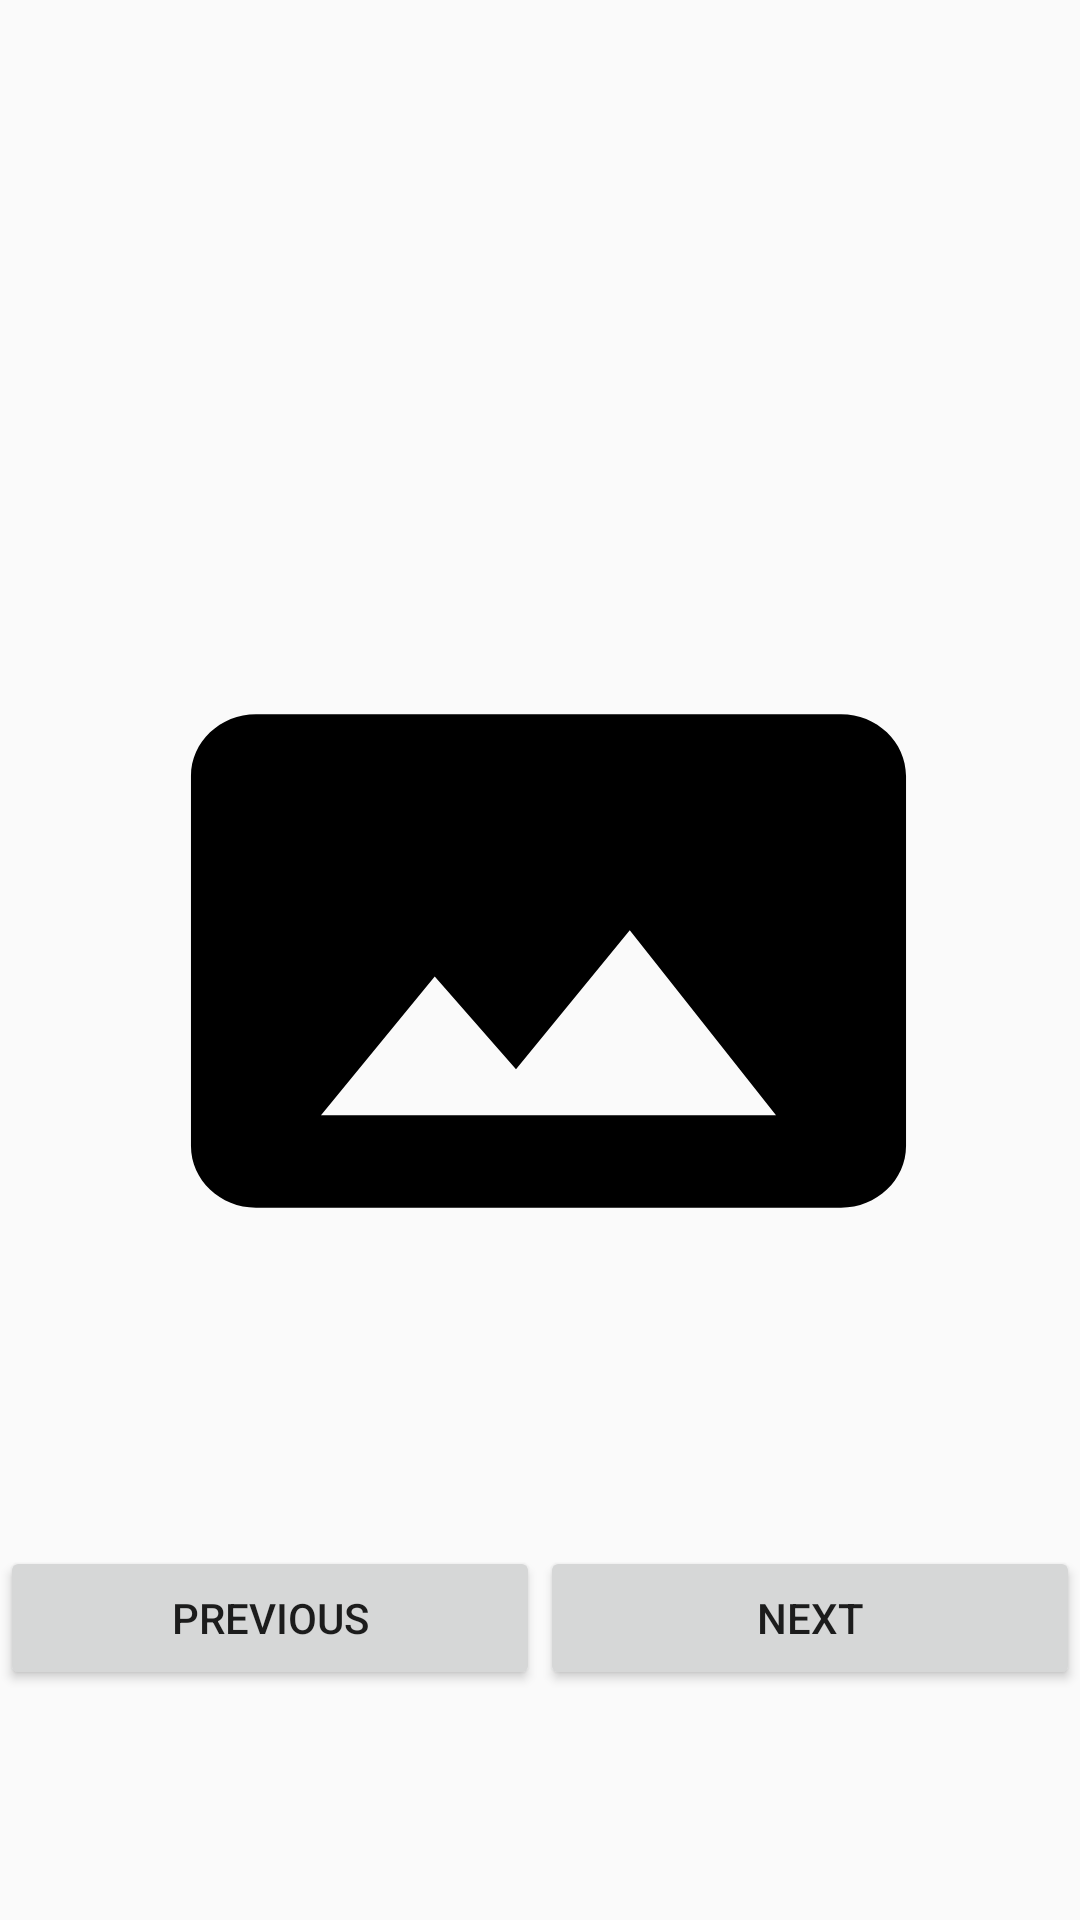

The Android layout XML behind this screen, and the referenced resources:
<!-- AndroidManifest.xml: application theme AppTheme -->
<!-- res/layout/activity_gallery_detail.xml -->
<?xml version="1.0" encoding="utf-8"?>
<androidx.constraintlayout.widget.ConstraintLayout xmlns:android="http://schemas.android.com/apk/res/android"
    xmlns:app="http://schemas.android.com/apk/res-auto"
    xmlns:tools="http://schemas.android.com/tools"
    android:layout_width="match_parent"
    android:layout_height="match_parent"
    android:orientation="horizontal">

    <ImageView
        android:id="@+id/gallery_detail_photo"
        android:layout_width="411dp"
        android:layout_height="390dp"
        app:layout_constraintBottom_toBottomOf="parent"
        app:layout_constraintEnd_toEndOf="parent"
        app:layout_constraintHorizontal_bias="0.454"
        app:layout_constraintStart_toStartOf="parent"
        app:layout_constraintTop_toTopOf="parent"
        app:layout_constraintVertical_bias="0.501"
        android:background="@drawable/ic_empty_image_foreground"/>

    <LinearLayout
        android:id="@+id/linearLayout3"
        android:layout_width="0dp"
        android:layout_height="wrap_content"
        android:foregroundGravity="center"
        app:layout_constraintEnd_toEndOf="parent"
        app:layout_constraintStart_toStartOf="parent"
        app:layout_constraintTop_toBottomOf="@+id/gallery_detail_photo">

        <Button
            android:id="@+id/gallery_detail_previous"
            android:layout_width="0dp"
            android:layout_height="wrap_content"
            android:layout_weight="1"
            android:text="@string/previous"
            android:onClick="PreviousImage"/>

        <Button
            android:id="@+id/gallery_detail_next"
            android:layout_width="0dp"
            android:layout_height="wrap_content"
            android:layout_weight="1"
            android:text="@string/next"
            android:onClick="NextImage"/>
    </LinearLayout>

    <TextView
        android:id="@+id/gallery_detail_text"
        android:layout_width="0dp"
        android:layout_height="wrap_content"
        android:gravity="center_horizontal"
        app:layout_constraintBottom_toTopOf="@+id/gallery_detail_photo"
        app:layout_constraintEnd_toEndOf="parent"
        app:layout_constraintStart_toStartOf="parent" />
</androidx.constraintlayout.widget.ConstraintLayout>
<!-- resources referenced by this layout -->
<resources>
  <!-- drawable ic_empty_image_foreground (drawable) -->
  <vector xmlns:android="http://schemas.android.com/apk/res/android"
      android:width="108dp"
      android:height="108dp"
      android:viewportWidth="108"
      android:viewportHeight="108"
      android:tint="#000000">
    <group android:scaleX="2.846988"
        android:scaleY="2.846988"
        android:translateX="19.836143"
        android:translateY="19.836143">
      <path
          android:fillColor="@android:color/white"
          android:pathData="M23,18V6c0,-1.1 -0.9,-2 -2,-2H3c-1.1,0 -2,0.9 -2,2v12c0,1.1 0.9,2 2,2h18c1.1,0 2,-0.9 2,-2zM8.5,12.5l2.5,3.01L14.5,11l4.5,6H5l3.5,-4.5z"/>
    </group>
  </vector>
  <string name="next">Next</string>
  <string name="previous">Previous</string>
  <style name="AppTheme" parent="Theme.AppCompat.Light.DarkActionBar">
          
          <item name="colorPrimary">@color/colorPrimary</item>
          <item name="colorPrimaryDark">@color/colorPrimaryDark</item>
          <item name="colorAccent">@color/colorAccent</item>
      </style>
  <!-- not gathered from this repository: default colours our renderer supplied (Android Studio template values) -->
  <color name="colorPrimary">#FF6200EE</color>
  <color name="colorPrimaryDark">#FF3700B3</color>
  <color name="colorAccent">#FF03DAC5</color>
</resources>
